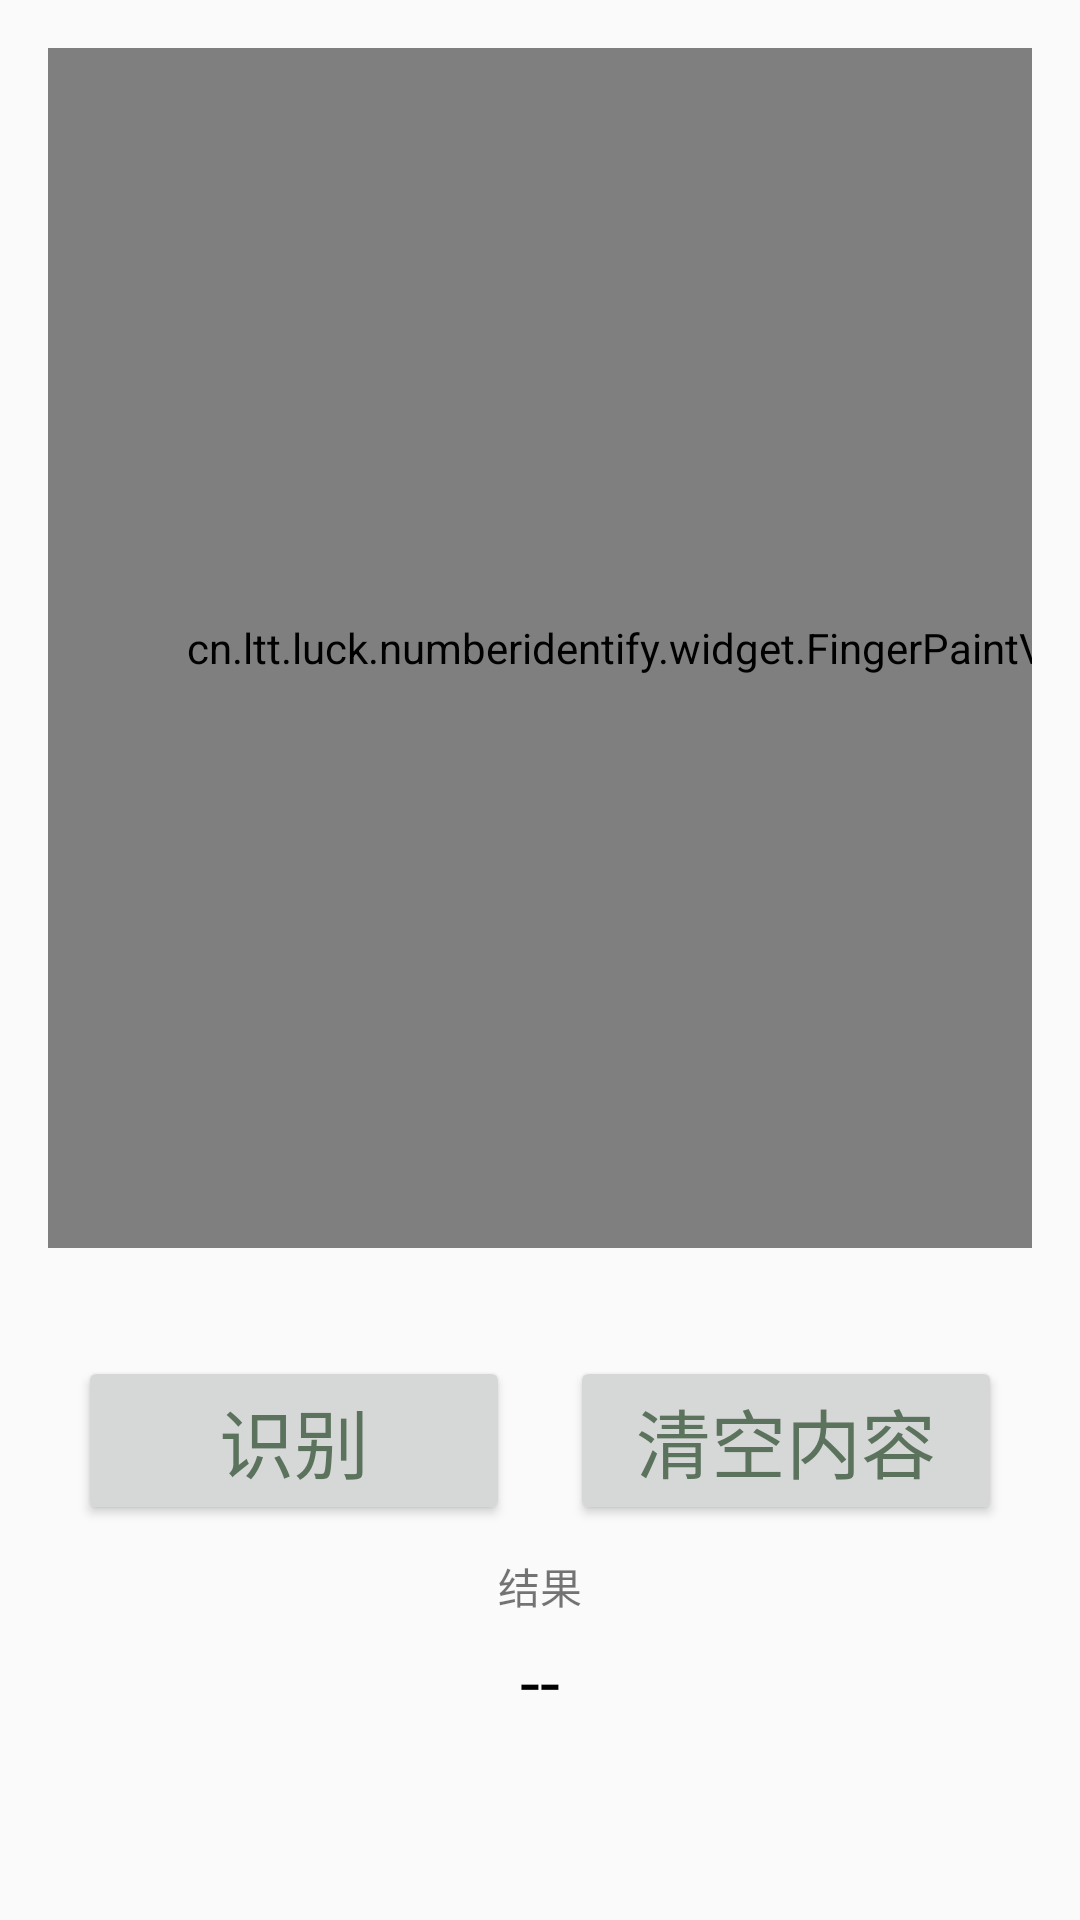

Write the Android layout XML for this screen, with the resource values it uses.
<!-- AndroidManifest.xml: application theme AppTheme -->
<!-- res/layout/activity_num_identify.xml -->
<?xml version="1.0" encoding="utf-8"?>
<LinearLayout xmlns:android="http://schemas.android.com/apk/res/android"
    xmlns:tools="http://schemas.android.com/tools"
    android:layout_width="match_parent"
    android:layout_height="match_parent"
    android:orientation="vertical"
    android:padding="16dp">

    <LinearLayout
        android:layout_width="wrap_content"
        android:layout_height="wrap_content"
        android:layout_gravity="center_horizontal"
        android:orientation="horizontal">

        <cn.ltt.luck.numberidentify.widget.FingerPaintView
            android:id="@+id/fpvPaint"
            android:layout_width="400dp"
            android:layout_height="400dp"
            android:layout_gravity="center"
            android:foreground="@drawable/shape_rect_border" />

        <Space
            android:layout_width="10dp"
            android:layout_height="10dp" />

        <ImageView
            android:id="@+id/ivPreview"
            android:layout_width="400dp"
            android:layout_height="400dp"
            android:foreground="@drawable/shape_rect_border" />
    </LinearLayout>

    <LinearLayout
        android:layout_width="match_parent"
        android:layout_height="wrap_content"
        android:layout_marginTop="16dp"
        android:orientation="horizontal">

        <Button
            android:id="@+id/btnDetect"
            style="@style/DemoButton"
            android:layout_width="match_parent"
            android:layout_height="wrap_content"
            android:layout_marginHorizontal="10dp"
            android:layout_weight="1"
            android:text="@string/detect" />

        <Button
            android:id="@+id/btnClear"
            style="@style/DemoButton"
            android:layout_width="match_parent"
            android:layout_height="wrap_content"
            android:layout_marginHorizontal="10dp"
            android:layout_weight="1"
            android:text="@string/clear" />

    </LinearLayout>

    <TextView
        android:layout_width="wrap_content"
        android:layout_height="wrap_content"
        android:layout_marginTop="10dp"
        android:layout_gravity="center_horizontal"
        android:text="@string/prediction" />

    <TextView
        android:id="@+id/tvPrediction"
        android:layout_width="wrap_content"
        android:layout_height="wrap_content"
        android:layout_gravity="center_horizontal"
        android:layout_marginTop="5dp"
        android:gravity="center_horizontal"
        android:text="@string/empty"
        android:textColor="@android:color/black"
        android:textSize="24sp"
        tools:text="1" />

</LinearLayout>
<!-- resources referenced by this layout -->
<resources>
  <string name="clear">清空内容</string>
  <string name="detect">识别</string>
  <string name="empty">--</string>
  <string name="prediction">结果</string>
  <style name="DemoButton" parent="Base.Widget.AppCompat.Button">
          <item name="android:layout_width">match_parent</item>
          <item name="android:layout_height">60dp</item>
          <item name="android:textAllCaps">false</item>
          <item name="android:textColor">#5B725C</item>
          <item name="android:textSize">25sp</item>
          <item name="android:gravity">center</item>
          <item name="android:layout_marginTop">20dp</item>
      </style>
  <style name="AppTheme" parent="Theme.AppCompat.Light.NoActionBar">
          <item name="android:windowNoTitle">true</item>
          <item name="android:windowFullscreen">true</item>
          <item name="background">@android:color/transparent</item>
      </style>
</resources>
